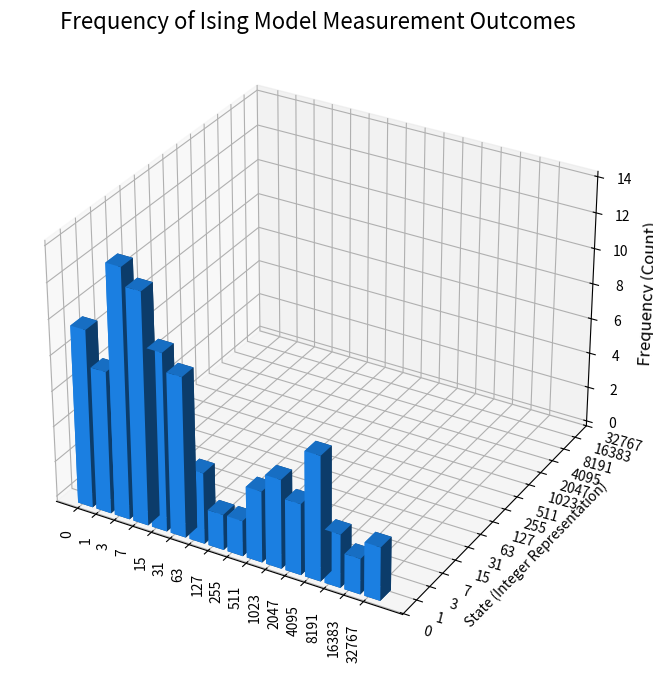

This figure's Python source:
import numpy as np
import matplotlib.pyplot as plt
from mpl_toolkits.mplot3d import Axes3D

# 1. The sample data generated by your script
samples = [
    4095, 16383, 0, 63, 31, 3, 511, 7, 0, 8191, 511, 7, 1, 2047, 7, 3, 7,
    1, 2047, 7, 7, 16383, 0, 8191, 2047, 7, 127, 3, 3, 1, 255, 3, 1023,
    0, 15, 7, 4095, 1023, 3, 63, 63, 31, 63, 4095, 31, 3, 3, 15, 15,
    4095, 32767, 7, 1, 1, 2047, 31, 15, 15, 1, 3, 511, 1023, 31, 15, 0,
    15, 15, 15, 3, 8191, 4095, 0, 1, 15, 1023, 32767, 31, 1023, 3, 1,
    31, 4095, 511, 7, 0, 3, 0, 3, 4095, 127, 255, 32767, 7, 0, 31, 7,
    3, 7, 0, 31
]

# 2. Count the frequency of each unique sample
unique_states, frequencies = np.unique(samples, return_counts=True)

# 3. Set up the 3D plot
fig = plt.figure(figsize=(12, 8))
ax = fig.add_subplot(111, projection='3d')

# 4. Define bar positions and dimensions
# Bars are positioned along the x-axis
x_pos = np.arange(len(unique_states))
y_pos = np.zeros(len(unique_states))  # Bars start at y=0
z_pos = np.zeros(len(unique_states))  # Bars start from the floor (z=0)

dx = 0.8 * np.ones(len(unique_states)) # Width of bars
dy = 0.8 * np.ones(len(unique_states)) # Depth of bars
dz = frequencies                         # Height of bars is their frequency

# 5. Create the 3D bars
ax.bar3d(x_pos, y_pos, z_pos, dx, dy, dz, color='dodgerblue')

# 6. Customize the plot
ax.set_title('Frequency of Ising Model Measurement Outcomes', fontsize=16)
ax.set_ylabel('State (Integer Representation)')
ax.set_zlabel('Frequency (Count)', fontsize=12)

# Set the x-axis ticks to be the actual state values
ax.set_xticks(x_pos)
ax.set_xticklabels(unique_states, rotation=90, ha='center')

# To avoid clutter, we use the y-axis for the state labels instead of the x-axis
# This improves readability when there are many states.
ax.set_xlabel('')
ax.set_yticks(x_pos) # Use y-ticks to position labels
ax.set_yticklabels(unique_states, rotation=-15, va='center', ha='left')

ax.set_zlabel('Frequency (Count)', fontsize=12)


plt.tight_layout()
plt.show()
